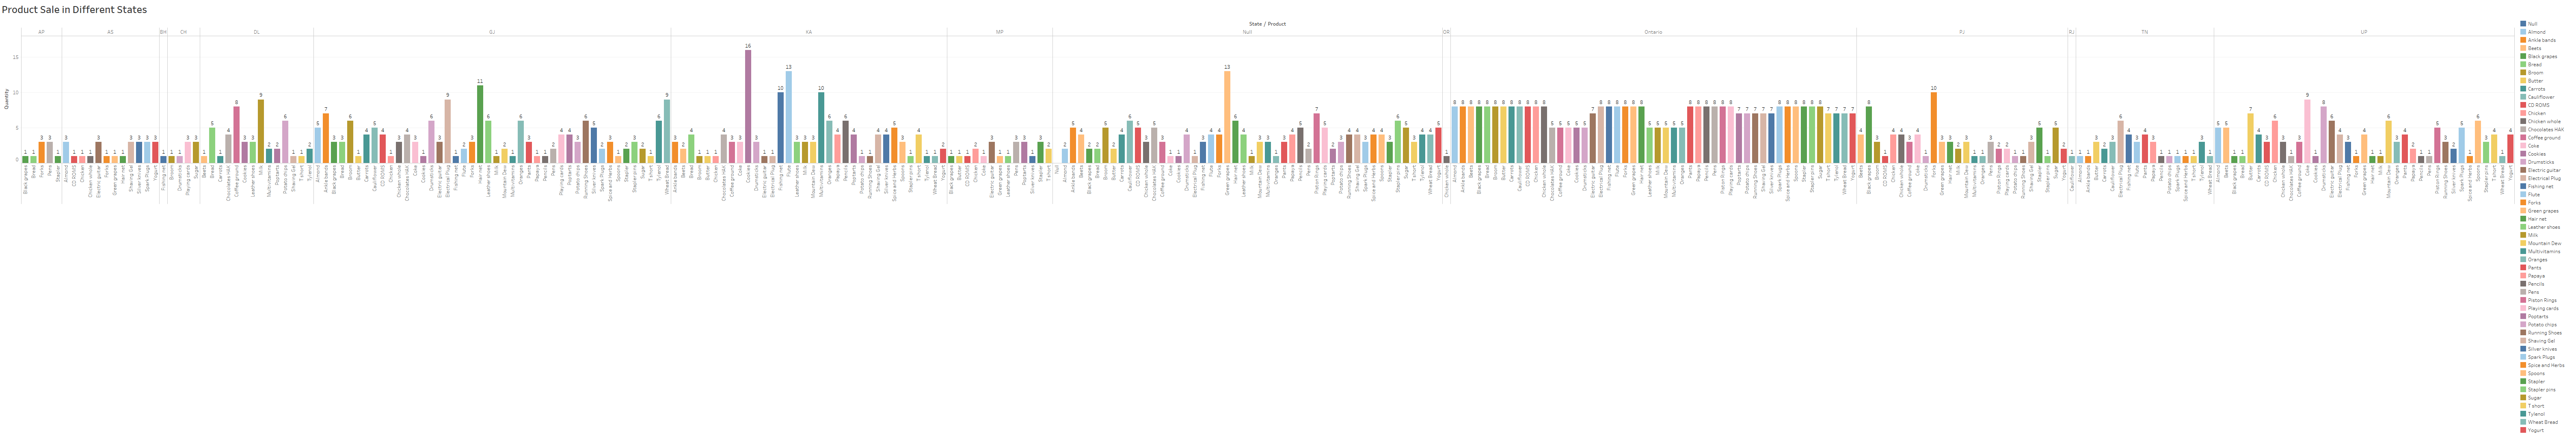

The table this chart was drawn from, first rows:
Product, State, Quantity
Stapler, AP, 1
Pens, AP, 3
Forks, AP, 3
Bread, AP, 1
Black grapes, AP, 1
Yogurt, AS, 3
Spark Plugs, AS, 3
Silver knives, AS, 3
Shaving Gel, AS, 3
Hair net, AS, 1
Green grapes, AS, 1
Forks, AS, 1
Electric guitar, AS, 3
Chicken whole, AS, 1
Chicken, AS, 1
CD ROMS, AS, 1
Almond, AS, 3
Fishing net, BH, 1
Sugar, CH, 3
Playing cards, CH, 3
Drumsticks, CH, 1
Broom, CH, 1
Tylenol, DL, 2
T short, DL, 1
Shaving Gel, DL, 1
Potato chips, DL, 6
Poptarts, DL, 2
Multivitamins, DL, 2
Milk, DL, 9
Leather shoes, DL, 3
Cookies, DL, 3
Coffee ground, DL, 8
Chocolates HAK, DL, 4
Carrots, DL, 1
Bread, DL, 5
Beets, DL, 1
Wheat Bread, GJ, 9
Tylenol, GJ, 6
T short, GJ, 1
Sugar, GJ, 2
Stapler pins, GJ, 3
Stapler, GJ, 2
Spoons, GJ, 1
Spice and Herbs, GJ, 3
Spark Plugs, GJ, 2
Silver knives, GJ, 5
Running Shoes, GJ, 6
Potato chips, GJ, 3
Poptarts, GJ, 4
Playing cards, GJ, 4
Pens, GJ, 2
Pencils, GJ, 1
Papaya, GJ, 1
Pants, GJ, 3
Oranges, GJ, 6
Multivitamins, GJ, 1
Mountain Dew, GJ, 2
Milk, GJ, 1
Leather shoes, GJ, 6
Hair net, GJ, 11
... 246 more rows
